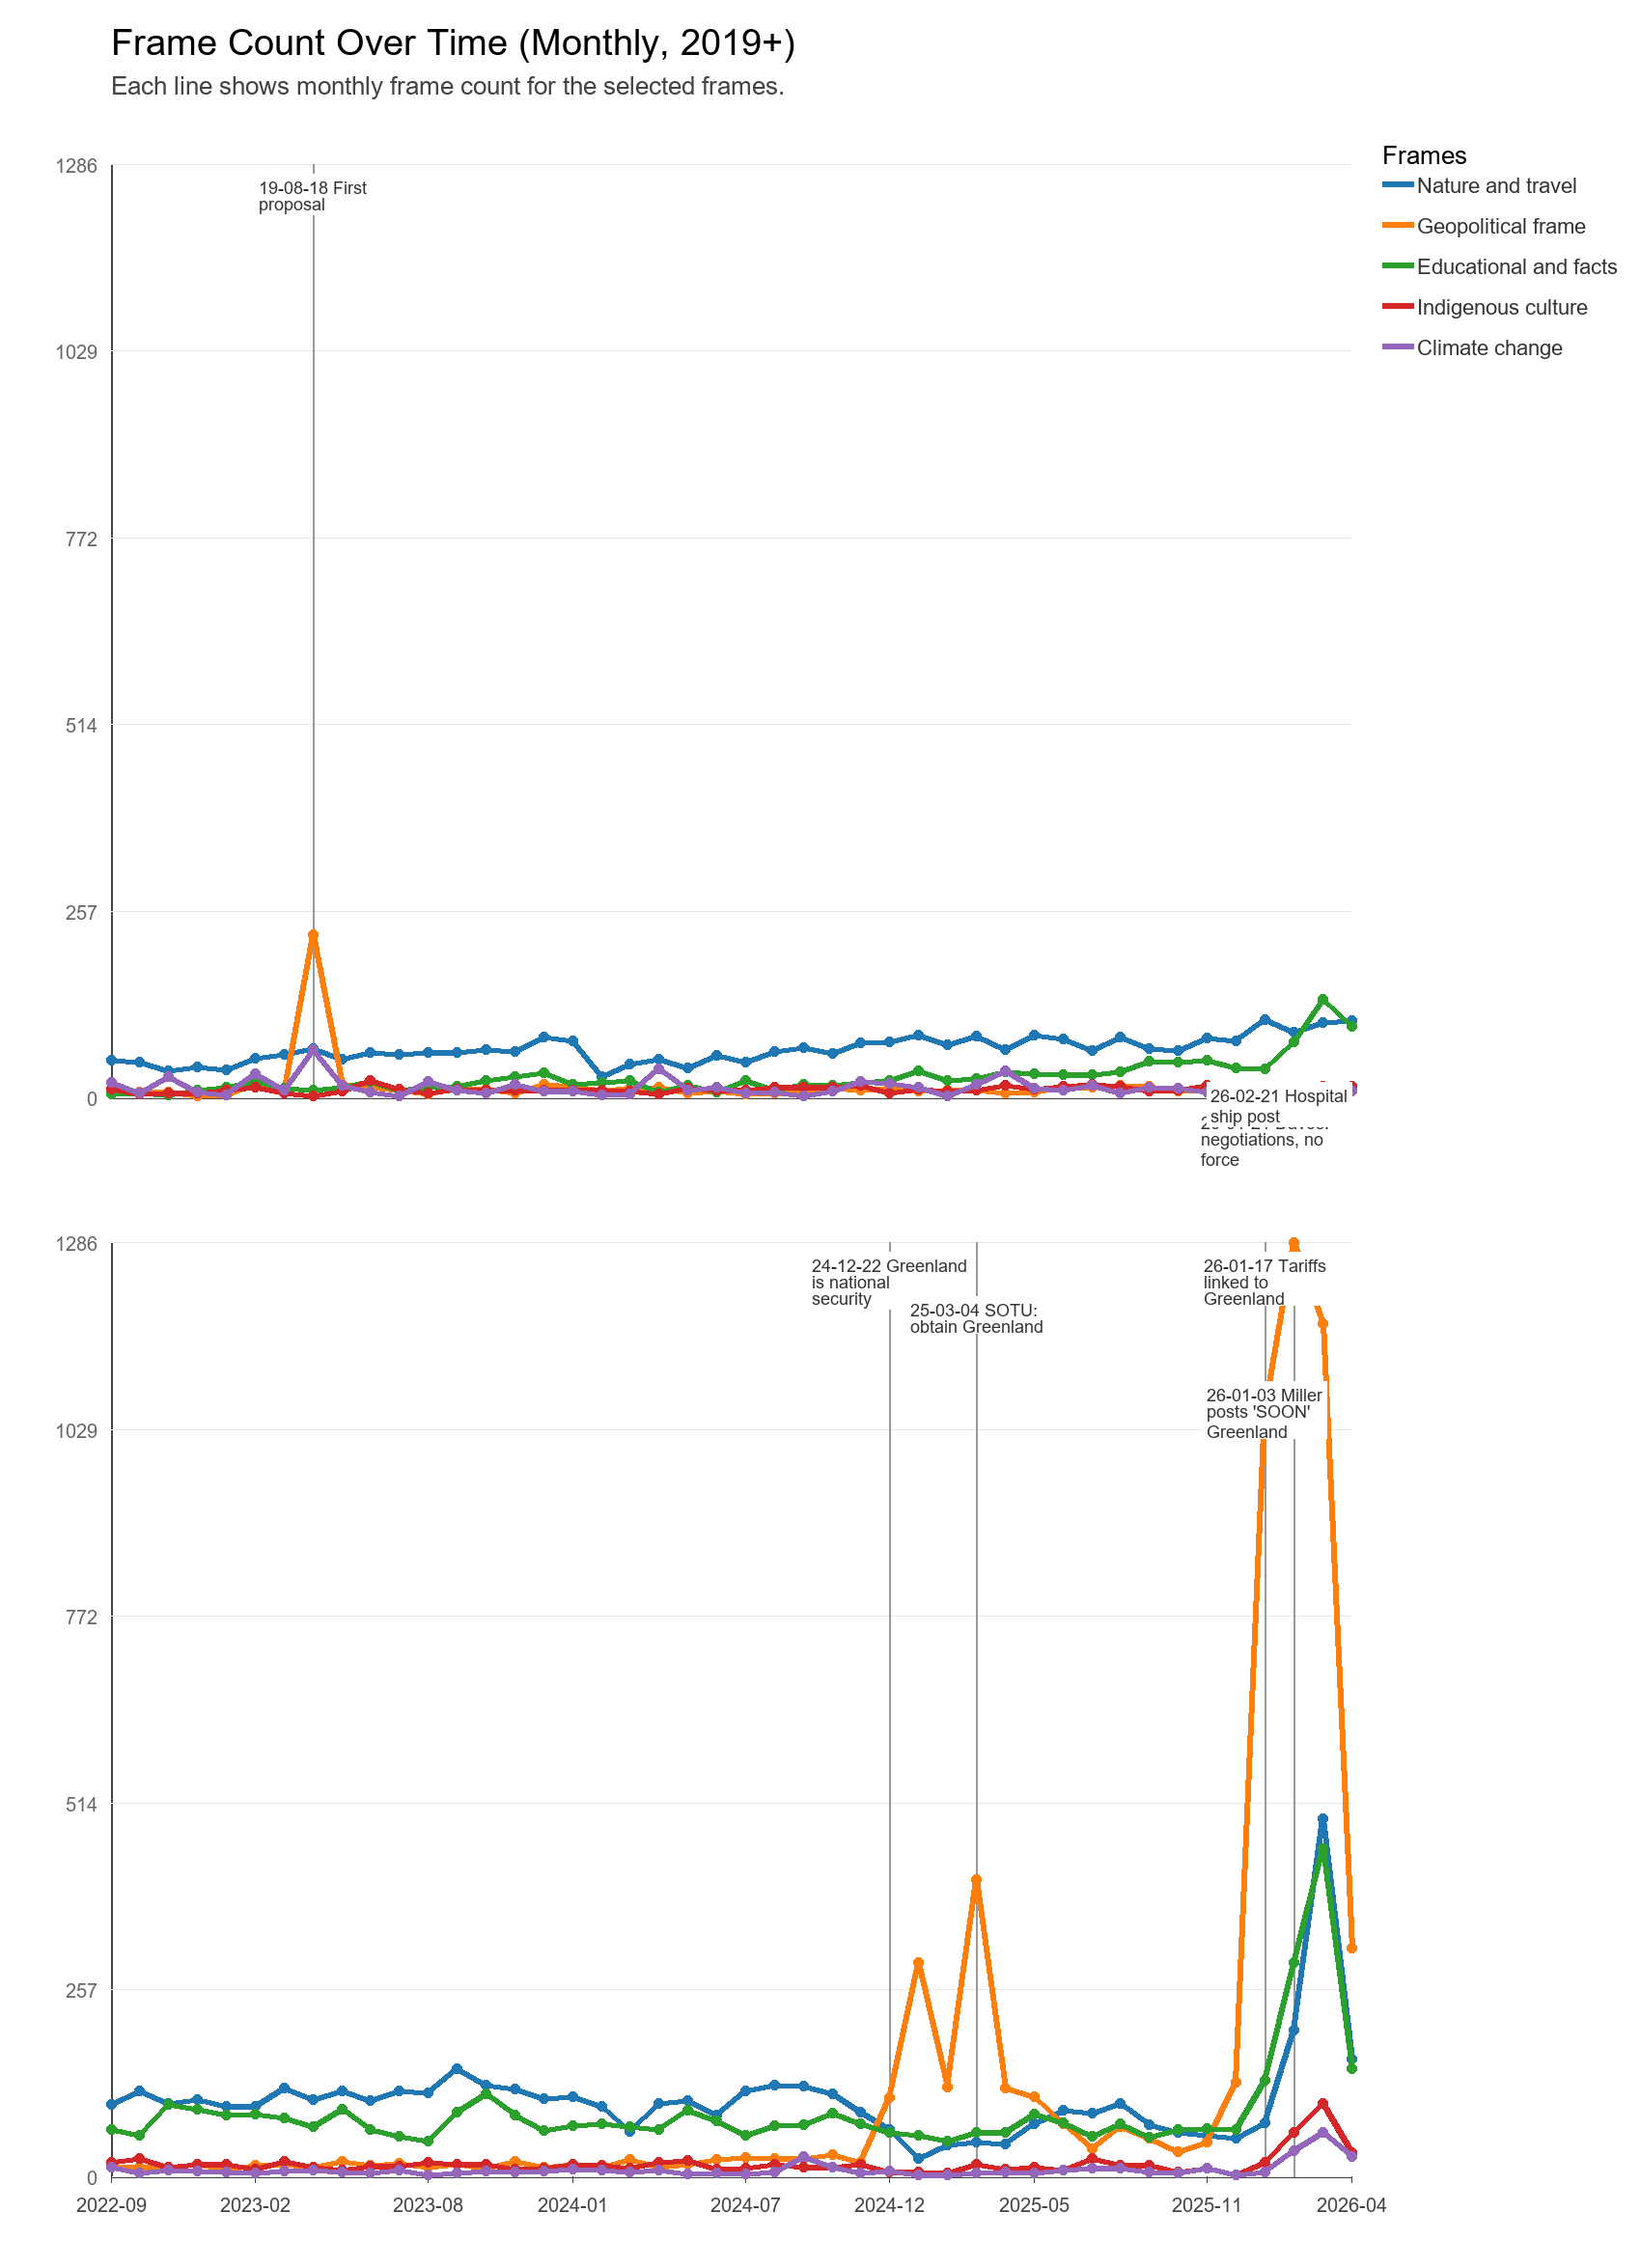

Source data for this figure (header and first rows):
date, frame, count, total_videos_in_date, prevalence
2019-01-01, Nature and travel, 52, 99, 0.5253
2019-01-01, Geopolitical frame, 9, 99, 0.09091
2019-01-01, Educational and facts, 5, 99, 0.05051
2019-01-01, Indigenous culture, 12, 99, 0.1212
2019-01-01, Climate change, 21, 99, 0.2121
2019-02-01, Nature and travel, 49, 75, 0.6533
2019-02-01, Geopolitical frame, 8, 75, 0.1067
2019-02-01, Educational and facts, 7, 75, 0.09333
2019-02-01, Indigenous culture, 5, 75, 0.06667
2019-02-01, Climate change, 6, 75, 0.08
2019-03-01, Nature and travel, 37, 85, 0.4353
2019-03-01, Geopolitical frame, 8, 85, 0.09412
2019-03-01, Educational and facts, 4, 85, 0.04706
2019-03-01, Indigenous culture, 7, 85, 0.08235
2019-03-01, Climate change, 29, 85, 0.3412
2019-04-01, Nature and travel, 43, 71, 0.6056
2019-04-01, Geopolitical frame, 2, 71, 0.02817
2019-04-01, Educational and facts, 11, 71, 0.1549
2019-04-01, Indigenous culture, 7, 71, 0.09859
2019-04-01, Climate change, 8, 71, 0.1127
2019-05-01, Nature and travel, 39, 71, 0.5493
2019-05-01, Geopolitical frame, 4, 71, 0.05634
2019-05-01, Educational and facts, 14, 71, 0.1972
2019-05-01, Indigenous culture, 10, 71, 0.1408
2019-05-01, Climate change, 4, 71, 0.05634
2019-06-01, Nature and travel, 54, 143, 0.3776
2019-06-01, Geopolitical frame, 20, 143, 0.1399
2019-06-01, Educational and facts, 22, 143, 0.1538
2019-06-01, Indigenous culture, 14, 143, 0.0979
2019-06-01, Climate change, 33, 143, 0.2308
2019-07-01, Nature and travel, 60, 97, 0.6186
2019-07-01, Geopolitical frame, 7, 97, 0.07217
2019-07-01, Educational and facts, 13, 97, 0.134
2019-07-01, Indigenous culture, 7, 97, 0.07217
2019-07-01, Climate change, 10, 97, 0.1031
2019-08-01, Nature and travel, 68, 372, 0.1828
2019-08-01, Geopolitical frame, 225, 372, 0.6048
2019-08-01, Educational and facts, 10, 372, 0.02688
2019-08-01, Indigenous culture, 2, 372, 0.005376
2019-08-01, Climate change, 67, 372, 0.1801
2019-09-01, Nature and travel, 53, 111, 0.4775
2019-09-01, Geopolitical frame, 18, 111, 0.1622
2019-09-01, Educational and facts, 14, 111, 0.1261
2019-09-01, Indigenous culture, 9, 111, 0.08108
2019-09-01, Climate change, 17, 111, 0.1532
2019-10-01, Nature and travel, 63, 132, 0.4773
2019-10-01, Geopolitical frame, 14, 132, 0.1061
2019-10-01, Educational and facts, 23, 132, 0.1742
2019-10-01, Indigenous culture, 24, 132, 0.1818
2019-10-01, Climate change, 8, 132, 0.06061
2019-11-01, Nature and travel, 60, 96, 0.625
2019-11-01, Geopolitical frame, 11, 96, 0.1146
2019-11-01, Educational and facts, 11, 96, 0.1146
2019-11-01, Indigenous culture, 12, 96, 0.125
2019-11-01, Climate change, 2, 96, 0.02083
2019-12-01, Nature and travel, 62, 109, 0.5688
2019-12-01, Geopolitical frame, 5, 109, 0.04587
2019-12-01, Educational and facts, 14, 109, 0.1284
2019-12-01, Indigenous culture, 6, 109, 0.05505
2019-12-01, Climate change, 22, 109, 0.2018
... 380 more rows
